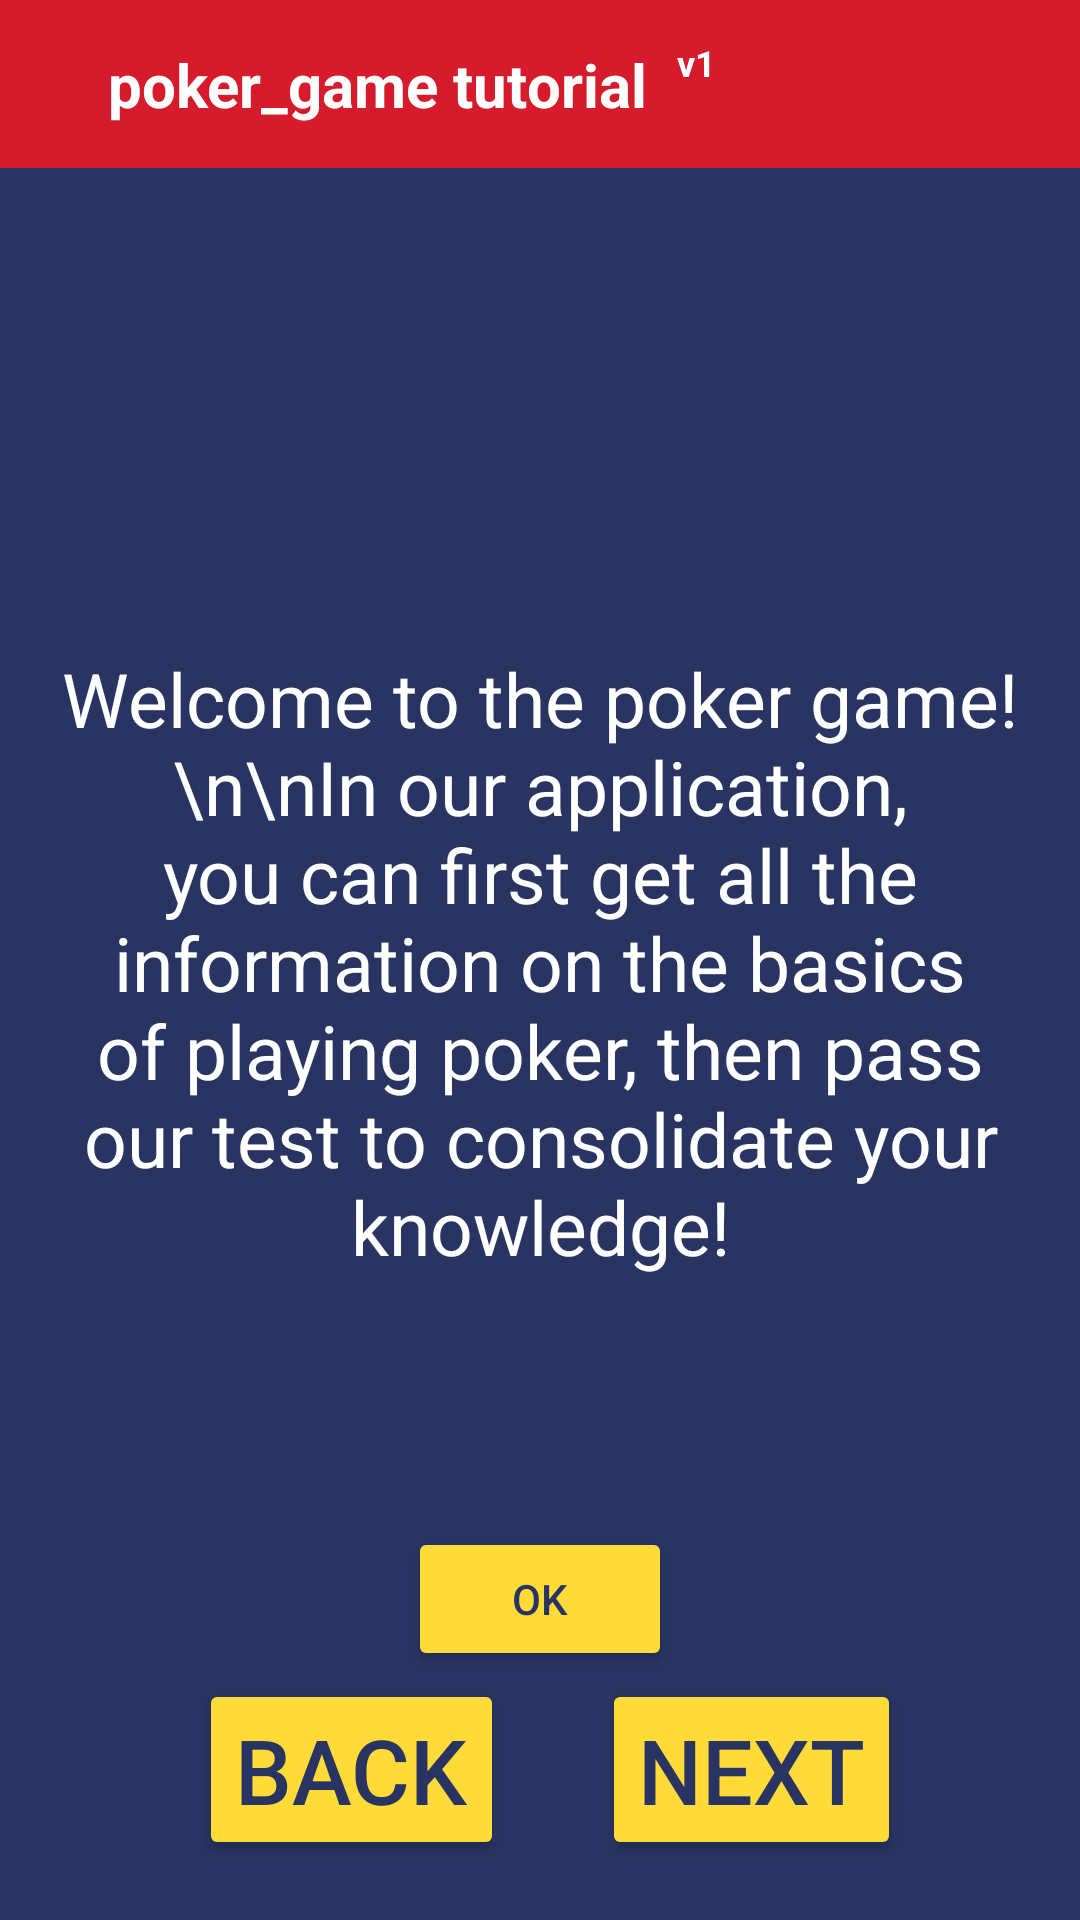

Produce the Android XML layout that renders to this screen, including the resource entries it uses.
<!-- AndroidManifest.xml: application theme Theme.AppCompat.NoActionBar -->
<!-- res/layout/activity_infoqqa.xml -->
<?xml version="1.0" encoding="utf-8"?>
<androidx.constraintlayout.widget.ConstraintLayout xmlns:android="http://schemas.android.com/apk/res/android"
    xmlns:app="http://schemas.android.com/apk/res-auto"
    xmlns:tools="http://schemas.android.com/tools"
    android:layout_width="match_parent"
    android:layout_height="match_parent"
    android:background="#293462"
    android:id="@+id/background"
    tools:context="com.orewjgbioerbj.view.InfoActivityeee">

    <androidx.appcompat.widget.Toolbar
        android:id="@+id/pdfToolbarwqwqlok"
        android:layout_width="match_parent"
        android:layout_height="?attr/actionBarSize"
        android:background="#D61C2C"
        app:layout_constraintEnd_toEndOf="parent"
        app:layout_constraintStart_toStartOf="parent"
        app:layout_constraintTop_toTopOf="parent">

        <androidx.constraintlayout.widget.ConstraintLayout
            android:layout_width="match_parent"
            android:layout_height="match_parent">

            <TextView
                android:id="@+id/TBtext1wqwqlok"
                android:layout_width="wrap_content"
                android:layout_height="wrap_content"
                android:layout_marginStart="20dp"
                android:text="poker_game tutorial"
                android:textColor="@android:color/white"
                android:textSize="20sp"
                android:textStyle="bold"
                app:layout_constraintBottom_toBottomOf="parent"
                app:layout_constraintStart_toStartOf="parent"
                app:layout_constraintTop_toTopOf="parent"></TextView>

            <TextView
                android:layout_width="wrap_content"
                android:layout_height="wrap_content"
                android:layout_marginStart="10dp"
                android:text="v1"
                android:textColor="@android:color/white"
                android:textSize="12sp"
                android:textStyle="bold"
                app:layout_constraintBottom_toBottomOf="@+id/TBtext1wqwqlok"
                app:layout_constraintStart_toEndOf="@+id/TBtext1wqwqlok"
                app:layout_constraintTop_toTopOf="parent"></TextView>

        </androidx.constraintlayout.widget.ConstraintLayout>
    </androidx.appcompat.widget.Toolbar>

    <androidx.core.widget.NestedScrollView
        android:id="@+id/nestedScrollView"
        android:layout_width="match_parent"
        android:layout_height="0dp"
        android:layout_marginBottom="5dp"
        app:layout_constraintBottom_toTopOf="@+id/btnTrue"
        app:layout_constraintTop_toBottomOf="@+id/pdfToolbarwqwqlok">

        <androidx.constraintlayout.widget.ConstraintLayout
            android:layout_width="match_parent"
            android:layout_height="0dp"
            app:layout_constraintBottom_toBottomOf="parent"
            app:layout_constraintTop_toTopOf="parent">


            <TextView
                android:id="@+id/tv_qestionwqwqlok"
                android:layout_width="wrap_content"
                android:layout_height="wrap_content"
                android:layout_marginTop="50dp"
                android:gravity="center"
                android:padding="20dp"
                android:text="TextView"
                android:textColor="@color/white"
                android:textSize="24sp"
                app:layout_constraintEnd_toEndOf="parent"
                app:layout_constraintStart_toStartOf="parent"
                app:layout_constraintTop_toTopOf="parent" />


        </androidx.constraintlayout.widget.ConstraintLayout>
    </androidx.core.widget.NestedScrollView>

    <Button
        android:id="@+id/btnTrue"
        android:layout_width="wrap_content"
        android:layout_height="wrap_content"
        android:layout_marginBottom="20dp"
        android:backgroundTint="#FEDB39"
        android:text="back"
        android:textColor="#293462"
        android:textSize="30sp"
        app:layout_constraintBottom_toBottomOf="parent"
        app:layout_constraintEnd_toStartOf="@+id/btnNext"
        app:layout_constraintHorizontal_bias="0.669"
        app:layout_constraintStart_toStartOf="parent" />

    <Button
        android:id="@+id/btnNext"
        android:layout_width="wrap_content"
        android:layout_height="wrap_content"
        android:layout_marginBottom="20dp"
        android:backgroundTint="#FEDB39"
        android:text="next"
        android:textColor="#293462"
        android:textSize="30sp"
        app:layout_constraintBottom_toBottomOf="parent"
        app:layout_constraintEnd_toEndOf="parent"
        app:layout_constraintHorizontal_bias="0.771"
        app:layout_constraintStart_toStartOf="parent" />

    <FrameLayout
        android:id="@+id/frameLayout"
        android:layout_width="70dp"
        android:layout_height="70dp"
        android:layout_marginEnd="20dp"
        android:layout_marginBottom="30dp"
        app:layout_constraintBottom_toTopOf="@+id/btnTrue"
        app:layout_constraintEnd_toEndOf="parent">

        <com.google.android.material.floatingactionbutton.FloatingActionButton
            android:id="@+id/CVgoTestwqwqlok"
            android:layout_width="70dp"
            android:layout_height="70dp"
            android:layout_marginEnd="20dp"
            android:backgroundTint="#4ECCA3"
            app:cardCornerRadius="5dp"
            app:layout_constraintBottom_toBottomOf="parent"
            app:layout_constraintEnd_toEndOf="parent"
            app:layout_constraintTop_toBottomOf="@+id/tv_qestionwqwqlok" />

    </FrameLayout>

    <TextView
        android:layout_width="wrap_content"
        android:layout_height="wrap_content"
        android:layout_gravity="center"
        android:text="go to test"
        android:textColor="@color/black"
        android:textStyle="bold"
        app:layout_constraintBottom_toBottomOf="@+id/frameLayout"
        app:layout_constraintEnd_toEndOf="@+id/frameLayout"
        app:layout_constraintStart_toStartOf="@+id/frameLayout"
        app:layout_constraintTop_toTopOf="@+id/frameLayout"></TextView>

    <FrameLayout
        android:id="@+id/FL_welkom_tutorial"
        android:layout_width="match_parent"
        android:layout_height="0dp"
        app:layout_constraintBottom_toBottomOf="parent"
        app:layout_constraintEnd_toEndOf="parent"
        app:layout_constraintStart_toStartOf="parent"
        android:background="#FF293462"
        app:layout_constraintTop_toBottomOf="@+id/pdfToolbarwqwqlok">

        <androidx.constraintlayout.widget.ConstraintLayout
            android:layout_width="match_parent"
            android:layout_height="match_parent"
            android:background="#FF293462">

            <ImageView
                android:id="@+id/imageView"
                android:layout_width="100dp"
                android:layout_height="100dp"
                android:layout_marginTop="20dp"
                android:src="@drawable/kazino"
                app:layout_constraintEnd_toEndOf="parent"
                app:layout_constraintStart_toStartOf="parent"
                app:layout_constraintTop_toTopOf="parent"></ImageView>

            <TextView
                android:id="@+id/textView"
                android:layout_width="match_parent"
                android:layout_height="wrap_content"
                android:layout_marginStart="20dp"
                android:layout_marginTop="40dp"
                android:layout_marginEnd="20dp"
                android:gravity="center"
                android:text="Welcome to the poker game!\n\nIn our application, you can first get all the information on the basics of playing poker, then pass our test to consolidate your knowledge!"
                android:textColor="@color/white"
                android:textSize="25sp"
                app:layout_constraintEnd_toEndOf="parent"
                app:layout_constraintStart_toStartOf="parent"
                app:layout_constraintTop_toBottomOf="@+id/imageView"></TextView>

            <Button
                android:id="@+id/Bok"
                android:layout_width="wrap_content"
                android:layout_height="wrap_content"
                android:text="ok"
                android:backgroundTint="#FEDB39"
                android:textColor="#FF293462"
                app:layout_constraintBottom_toBottomOf="parent"
                app:layout_constraintEnd_toEndOf="parent"
                app:layout_constraintStart_toStartOf="parent"
                app:layout_constraintTop_toBottomOf="@+id/textView" />
        </androidx.constraintlayout.widget.ConstraintLayout>
    </FrameLayout>

</androidx.constraintlayout.widget.ConstraintLayout>
<!-- resources referenced by this layout -->
<resources>
  <color name="black">#FF000000</color>
  <color name="white">#FFFFFFFF</color>
</resources>
